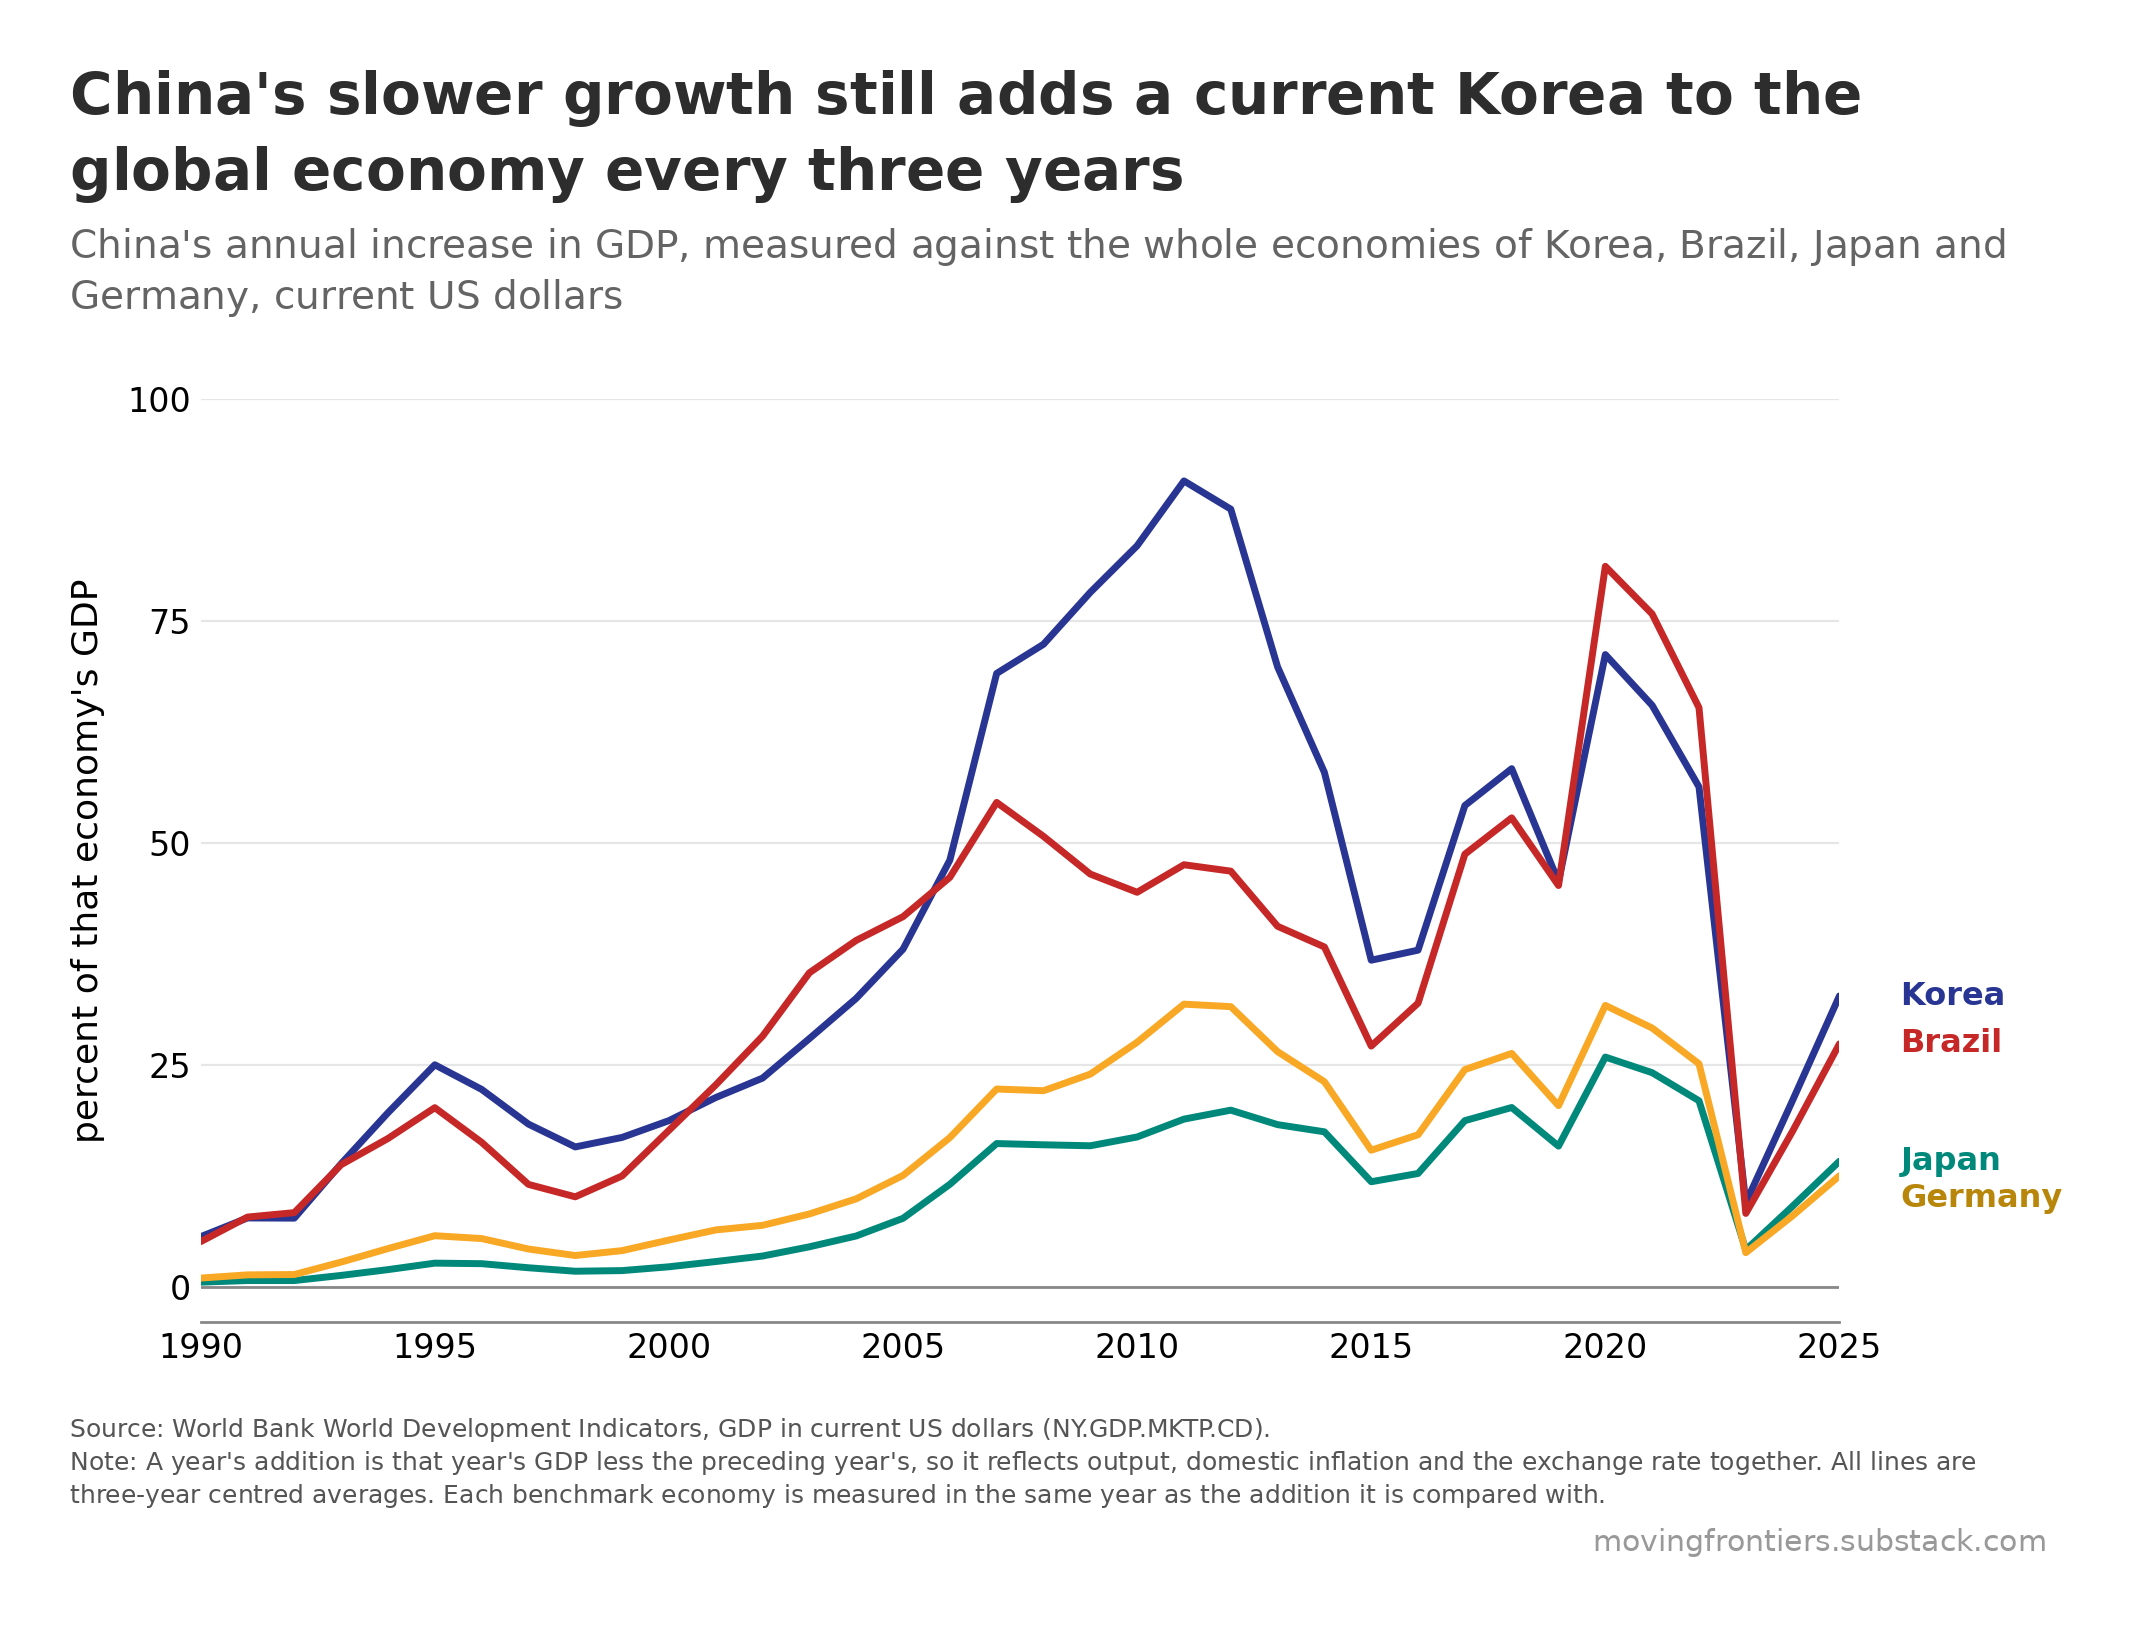

The file beside this chart, header and first rows:
year, china_added_bn, korea_gdp_bn, brazil_gdp_bn, japan_gdp_bn, germany_gdp_bn, korea_pct, korea_pct_3yr, brazil_pct, brazil_pct_3yr, japan_pct, japan_pct_3yr, germany_pct, germany_pct_3yr
1990, 13.2, 292.1, 385.0, 3253, 1778, 4.52, 5.64, 3.43, 5.08, 0.41, 0.52, 0.74, 0.98
1991, 23.0, 340.9, 342.5, 3725, 1876, 6.75, 7.75, 6.72, 7.85, 0.62, 0.7, 1.23, 1.34
1992, 44.0, 366.9, 328.2, 4064, 2141, 11.99, 7.73, 13.41, 8.35, 1.08, 0.7, 2.05, 1.38
1993, 18.1, 405.7, 368.3, 4632, 2079, 4.46, 13.86, 4.91, 13.75, 0.39, 1.28, 0.87, 2.78
1994, 120.4, 479.2, 525.4, 5104, 2215, 25.13, 19.6, 22.92, 16.7, 2.36, 1.93, 5.43, 4.3
1995, 171.3, 586.3, 769.3, 5640, 2593, 29.22, 25.0, 22.27, 20.17, 3.04, 2.66, 6.61, 5.75
1996, 130.3, 631.2, 850.4, 5021, 2507, 20.64, 22.23, 15.32, 16.27, 2.59, 2.6, 5.2, 5.43
1997, 99.2, 589.2, 883.2, 4580, 2219, 16.84, 18.32, 11.23, 11.53, 2.17, 2.14, 4.47, 4.25
1998, 69.4, 397.3, 863.7, 4150, 2248, 17.47, 15.75, 8.04, 10.13, 1.67, 1.75, 3.09, 3.52
1999, 66.7, 515.7, 599.6, 4689, 2214, 12.93, 16.82, 11.12, 12.48, 1.42, 1.82, 3.01, 4.07
2000, 119.9, 597.5, 655.4, 5042, 1967, 20.07, 18.71, 18.29, 17.62, 2.38, 2.25, 6.1, 5.26
2001, 131.3, 567.6, 560.0, 4439, 1966, 23.13, 21.31, 23.45, 22.73, 2.96, 2.84, 6.68, 6.4
2002, 134.8, 650.0, 509.8, 4246, 2102, 20.74, 23.5, 26.44, 28.22, 3.17, 3.46, 6.41, 6.92
2003, 194.1, 728.5, 558.2, 4573, 2535, 26.64, 27.95, 34.77, 35.36, 4.24, 4.5, 7.66, 8.2
2004, 300.3, 823.3, 669.3, 4942, 2852, 36.48, 32.48, 44.87, 39.01, 6.08, 5.72, 10.53, 9.9
2005, 333.4, 971.7, 891.6, 4876, 2893, 34.31, 38.02, 37.39, 41.68, 6.84, 7.71, 11.52, 12.54
2006, 473.9, 1095, 1108, 4648, 3046, 43.27, 48.05, 42.79, 46.11, 10.2, 11.54, 15.56, 16.8
2007, 812.6, 1221, 1397, 4625, 3484, 66.56, 69.08, 58.16, 54.55, 17.57, 16.13, 23.32, 22.27
2008, 1063, 1092, 1696, 5160, 3808, 97.41, 72.36, 62.7, 50.73, 20.61, 15.99, 27.92, 22.08
2009, 522.2, 983.1, 1667, 5337, 3478, 53.12, 78.21, 31.33, 46.48, 9.78, 15.88, 15.01, 23.95
2010, 1003, 1193, 2209, 5812, 3467, 84.09, 83.46, 45.41, 44.43, 17.26, 16.87, 28.93, 27.54
2011, 1479, 1307, 2616, 6279, 3824, 113.2, 90.76, 56.54, 47.53, 23.56, 18.88, 38.69, 31.83
2012, 1002, 1335, 2465, 6334, 3596, 75.03, 87.58, 40.64, 46.81, 15.82, 19.89, 27.86, 31.55
2013, 1070, 1435, 2473, 5272, 3807, 74.55, 69.81, 43.25, 40.6, 20.29, 18.26, 28.09, 26.48
2014, 931.4, 1556, 2456, 4986, 3965, 59.85, 57.93, 37.92, 38.27, 18.68, 17.45, 23.49, 23.09
2015, 606.3, 1539, 1802, 4534, 3425, 39.39, 36.78, 33.64, 27.11, 13.37, 11.83, 17.7, 15.38
2016, 175.2, 1579, 1796, 5110, 3537, 11.09, 37.91, 9.76, 31.94, 3.43, 12.76, 4.95, 17.12
2017, 1082, 1710, 2064, 5038, 3765, 63.24, 54.2, 52.41, 48.72, 21.47, 18.71, 28.72, 24.46
2018, 1610, 1824, 1917, 5154, 4055, 88.26, 58.35, 84.0, 52.81, 31.24, 20.19, 39.71, 26.28
2019, 412.4, 1751, 1873, 5246, 3960, 23.55, 45.61, 22.01, 45.19, 7.86, 15.84, 10.41, 20.4
2020, 436.2, 1744, 1476, 5189, 3941, 25.01, 71.2, 29.55, 81.14, 8.41, 25.87, 11.07, 31.69
2021, 3205, 1942, 1671, 5226, 4355, 165, 65.48, 191.9, 75.77, 61.33, 24.11, 73.6, 29.14
2022, 115.1, 1799, 1952, 4448, 4201, 6.4, 56.3, 5.9, 65.22, 2.59, 20.95, 2.74, 25.11
2023, -46.4, 1845, 2191, 4385, 4562, -2.52, 9.46, -2.12, 8.26, -1.06, 4.16, -1.02, 3.84
2024, 459.3, 1875, 2186, 4190, 4686, 24.49, 21.0, 21.01, 17.53, 10.96, 9.08, 9.8, 8.0
2025, 768.4, 1872, 2280, 4435, 5051, 41.04, 32.76, 33.7, 27.36, 17.33, 14.14, 15.21, 12.5
